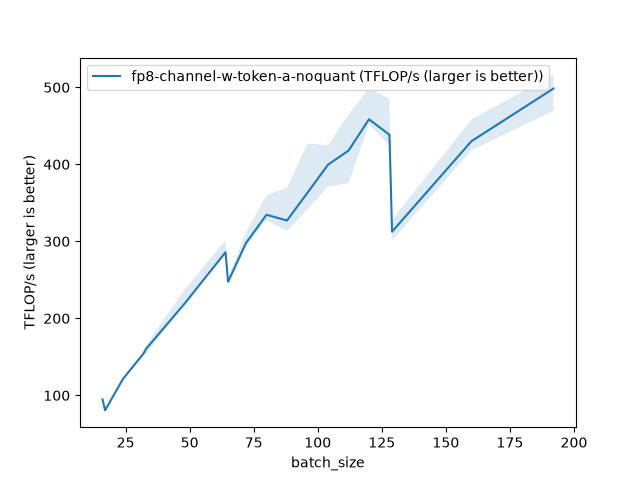

Source data for this figure (header and first rows):
batch_size, fp8-channel-w-token-a-noquant (TFLOP/s (…
16, 94.68
17, 80.64
24, 121.5
32, 154.3
33, 160.4
48, 219.1
64, 285.8
65, 247.5
72, 297.9
80, 334.5
88, 327.1
96, 363.2
104, 399.5
112, 417.8
120, 458.6
128, 438.3
129, 312.5
160, 430.1
192, 498.4
